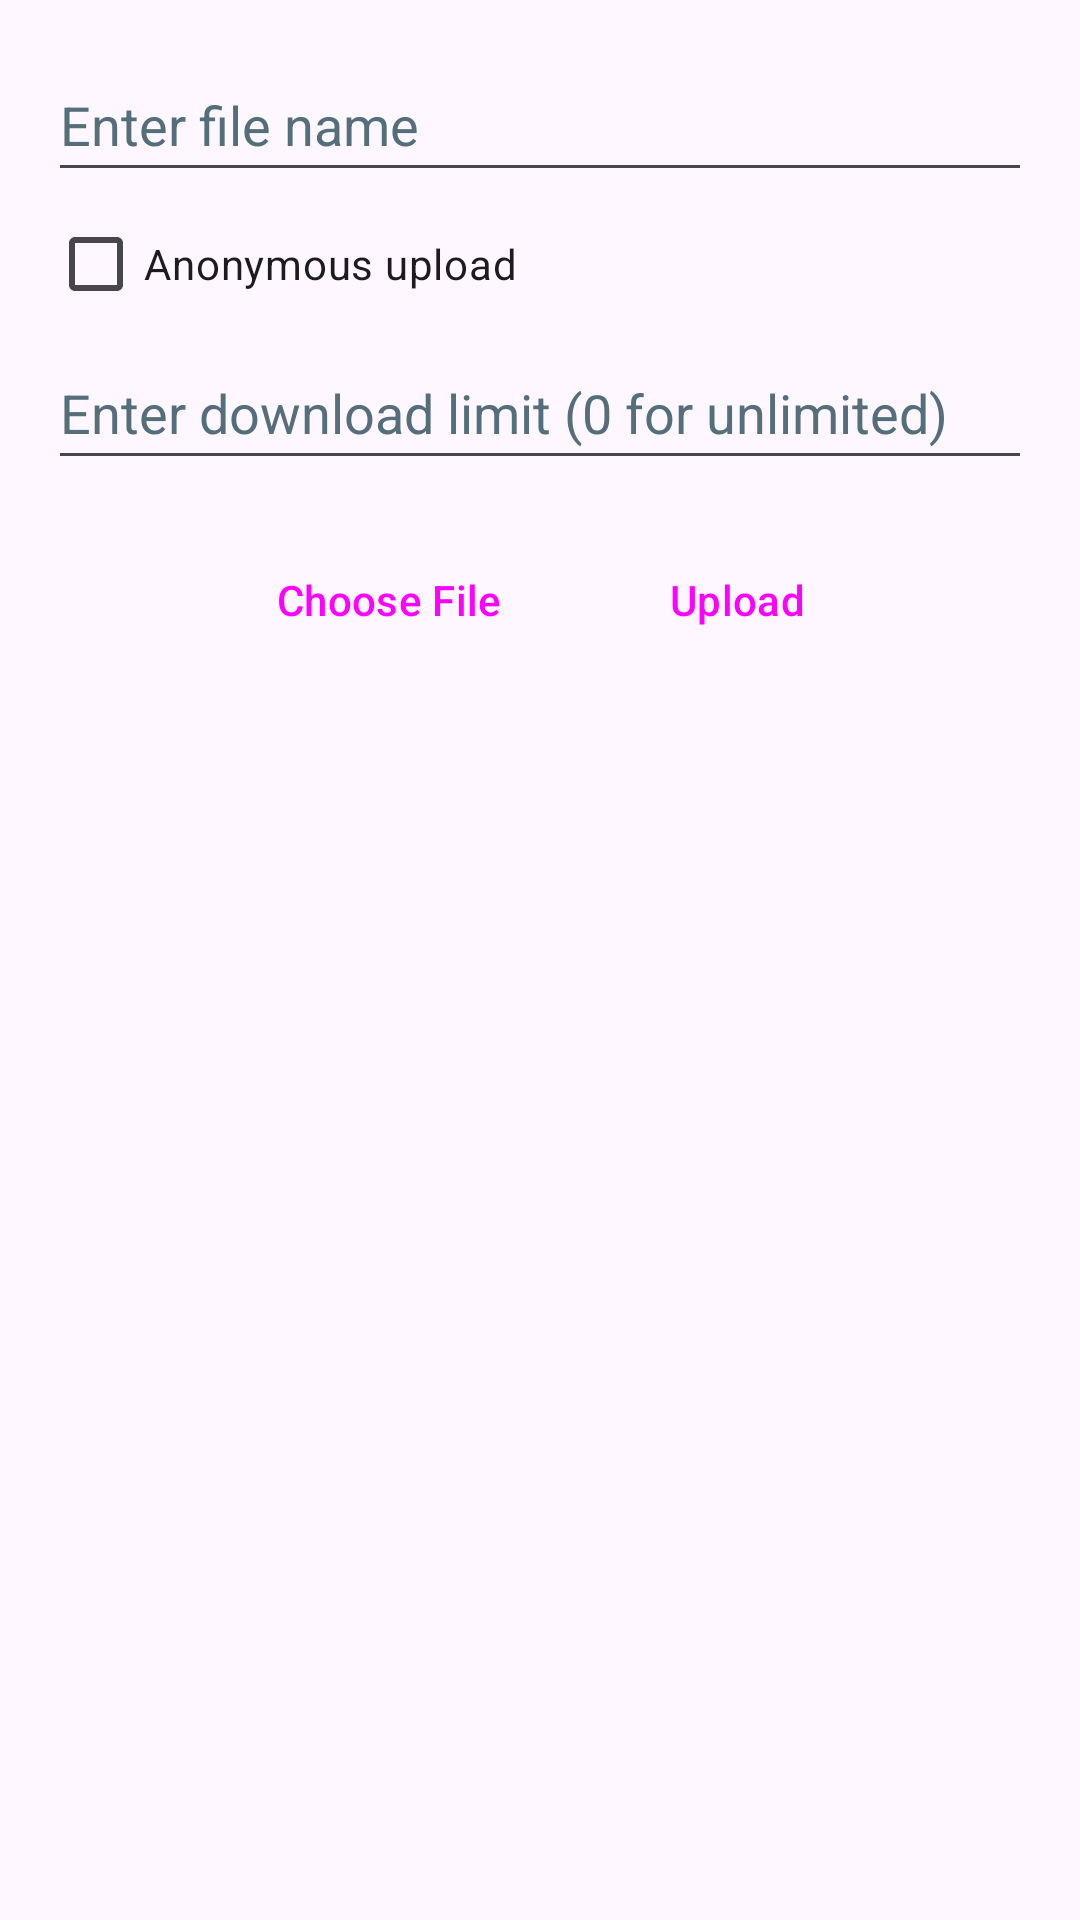

Layout XML and referenced resources for this Android screen:
<!-- AndroidManifest.xml: application theme Theme.EchoHub -->
<!-- res/layout/dialog_upload_file.xml -->
<LinearLayout android:layout_width="match_parent"
    android:orientation="vertical"
    android:padding="16dp"
    android:layout_height="match_parent"
    xmlns:android="http://schemas.android.com/apk/res/android">

    <EditText
        android:id="@+id/editTextFileName"
        android:layout_width="match_parent"
        android:layout_height="wrap_content"
        android:autofillHints=""
        android:hint="@string/enter_file_name"
        android:inputType="text"
        android:minHeight="48dp"
        android:textColorHint="#546E7A" />

    <CheckBox
        android:id="@+id/checkBoxAnonymousUpload"
        android:layout_width="wrap_content"
        android:layout_height="wrap_content"
        android:text="@string/anonymous_upload"/>

    <EditText
        android:id="@+id/editTextDownloadLimit"
        android:layout_width="match_parent"
        android:layout_height="wrap_content"
        android:hint="@string/enter_download_limit_0_for_unlimited"
        android:minHeight="48dp"
        android:textColorHint="#546E7A"
        android:inputType="number"
        android:autofillHints="" />

    <LinearLayout
        android:layout_width="match_parent"
        android:layout_height="wrap_content"
        android:gravity="center">

        <Button
            android:id="@+id/btnChooseFile"
            android:layout_width="wrap_content"
            android:layout_height="wrap_content"
            android:text="@string/choose_file"
            android:layout_margin="16dp"
            style="?android:attr/buttonBarButtonStyle" />

        <Button
            android:id="@+id/btnUpload"
            android:layout_width="wrap_content"
            android:layout_height="wrap_content"
            android:text="@string/upload"
            android:layout_margin="16dp"
            style="?android:attr/buttonBarButtonStyle" />

    </LinearLayout>
</LinearLayout>
<!-- resources referenced by this layout -->
<resources>
  <string name="anonymous_upload">Anonymous upload</string>
  <string name="choose_file">Choose File</string>
  <string name="enter_download_limit_0_for_unlimited">Enter download limit (0 for unlimited)</string>
  <string name="enter_file_name">Enter file name</string>
  <string name="upload">Upload</string>
  <style name="Theme.EchoHub" parent="Base.Theme.EchoHub" />
  <style name="Base.Theme.EchoHub" parent="Theme.Material3.DayNight.NoActionBar">
          
      </style>
</resources>
